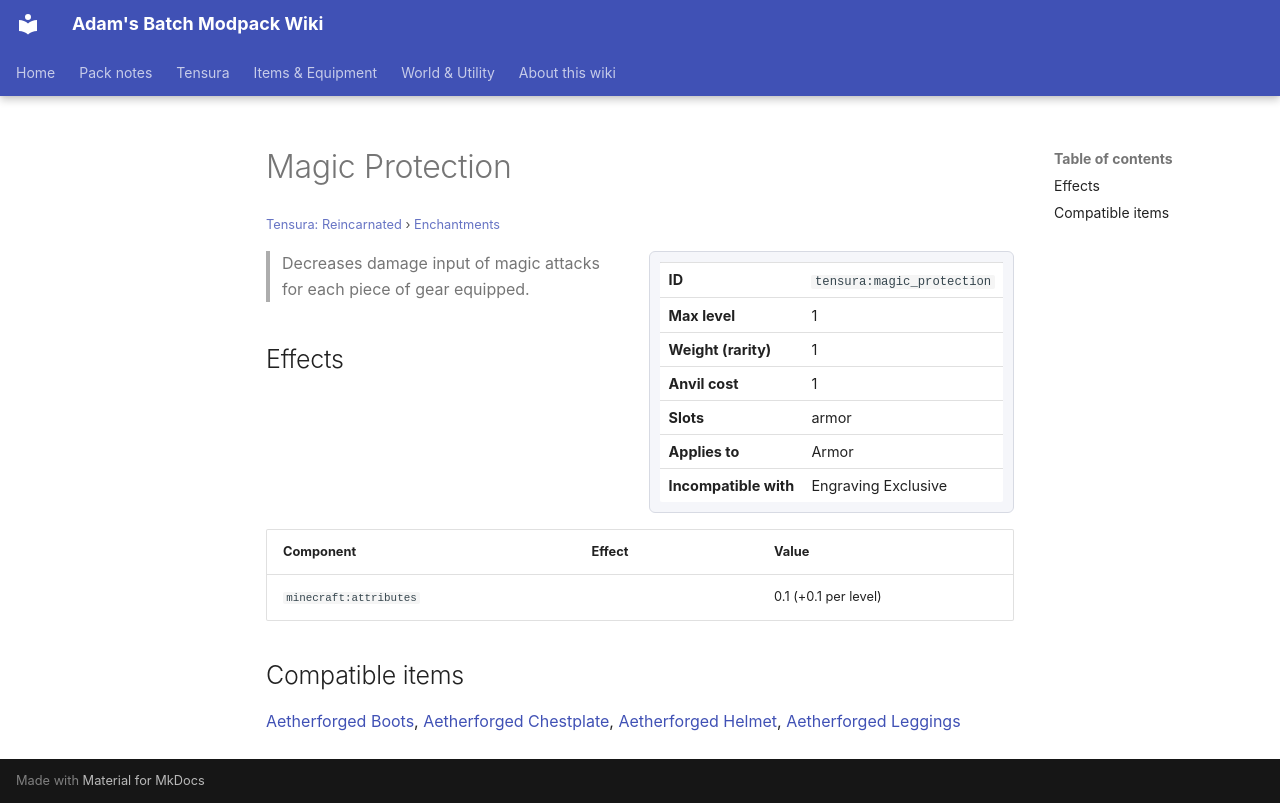

repository: Proteus-Nell/Adams-Batch-MC-Modpack-Wiki · page: tensura-reincarnated/enchantments/magic-protection/index.html · generator: mkdocs

# Magic Protection

<small>[Tensura: Reincarnated](../index.md) &rsaquo; [Enchantments](index.md)</small>

<div class="infobox" markdown>

| | |
|---|---|
| **ID** | `tensura:magic_protection` |
| **Max level** | 1 |
| **Weight (rarity)** | 1 |
| **Anvil cost** | 1 |
| **Slots** | armor |
| **Applies to** | Armor |
| **Incompatible with** | Engraving Exclusive |

</div>

> Decreases damage input of magic attacks for each piece of gear equipped.

## Effects

| Component | Effect | Value |
|---|---|---|
| `minecraft:attributes` |  | 0.1 (+0.1 per level) |

## Compatible items

[Aetherforged Boots](../../elite-tensura/items/armor/aetherforged-boots.md), [Aetherforged Chestplate](../../elite-tensura/items/armor/aetherforged-chestplate.md), [Aetherforged Helmet](../../elite-tensura/items/armor/aetherforged-helmet.md), [Aetherforged Leggings](../../elite-tensura/items/armor/aetherforged-leggings.md)
